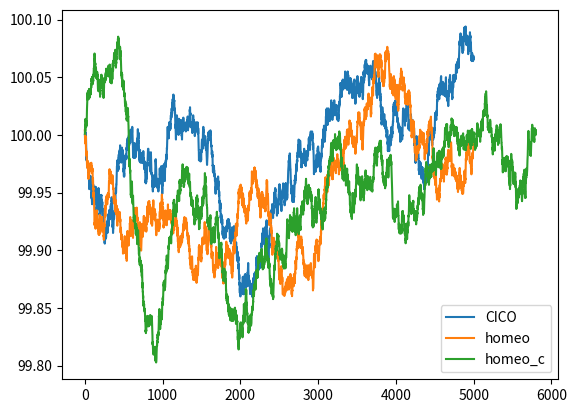

Write the Python code that produced this figure.
#!/usr/bin/env python3
import random
import itertools
import matplotlib.pyplot as plt

print("Hello")

plt.ion()


def normal():
    return random.randint(1, 6) + random.randint(1, 6) - 7


def cicoit(w):
    while True:
        w = w + 0.001 * normal()
        yield w


def homeoit(w):
    stable = w
    while True:
        w = w + 0.001 * normal()
        w = w + 0.001 * (stable - w)
        yield w


def homeoit_change(w):
    stable = w
    while True:
        w = w + 0.001 * normal()
        w = w + 0.001 * (stable - w)
        val = yield w
        if val is not None:
            print("stable is now", val)
            stable = val


cico = list(itertools.islice(cicoit(100), 5000))
plt.plot(cico, label="CICO")


homeo = list(itertools.islice(homeoit(100), 5000))
plt.plot(homeo, label="homeo")

homeoit_c = homeoit_change(100)

homeo_c = list(itertools.islice(homeoit_c, 500))
homeoit_c.send(99)
homeo_c = homeo_c + list(itertools.islice(homeoit_c, 300))
homeoit_c.send(100)
homeo_c = homeo_c + list(itertools.islice(homeoit_c, 5000))


plt.plot(homeo_c, label="homeo_c")


plt.legend()
plt.show()
